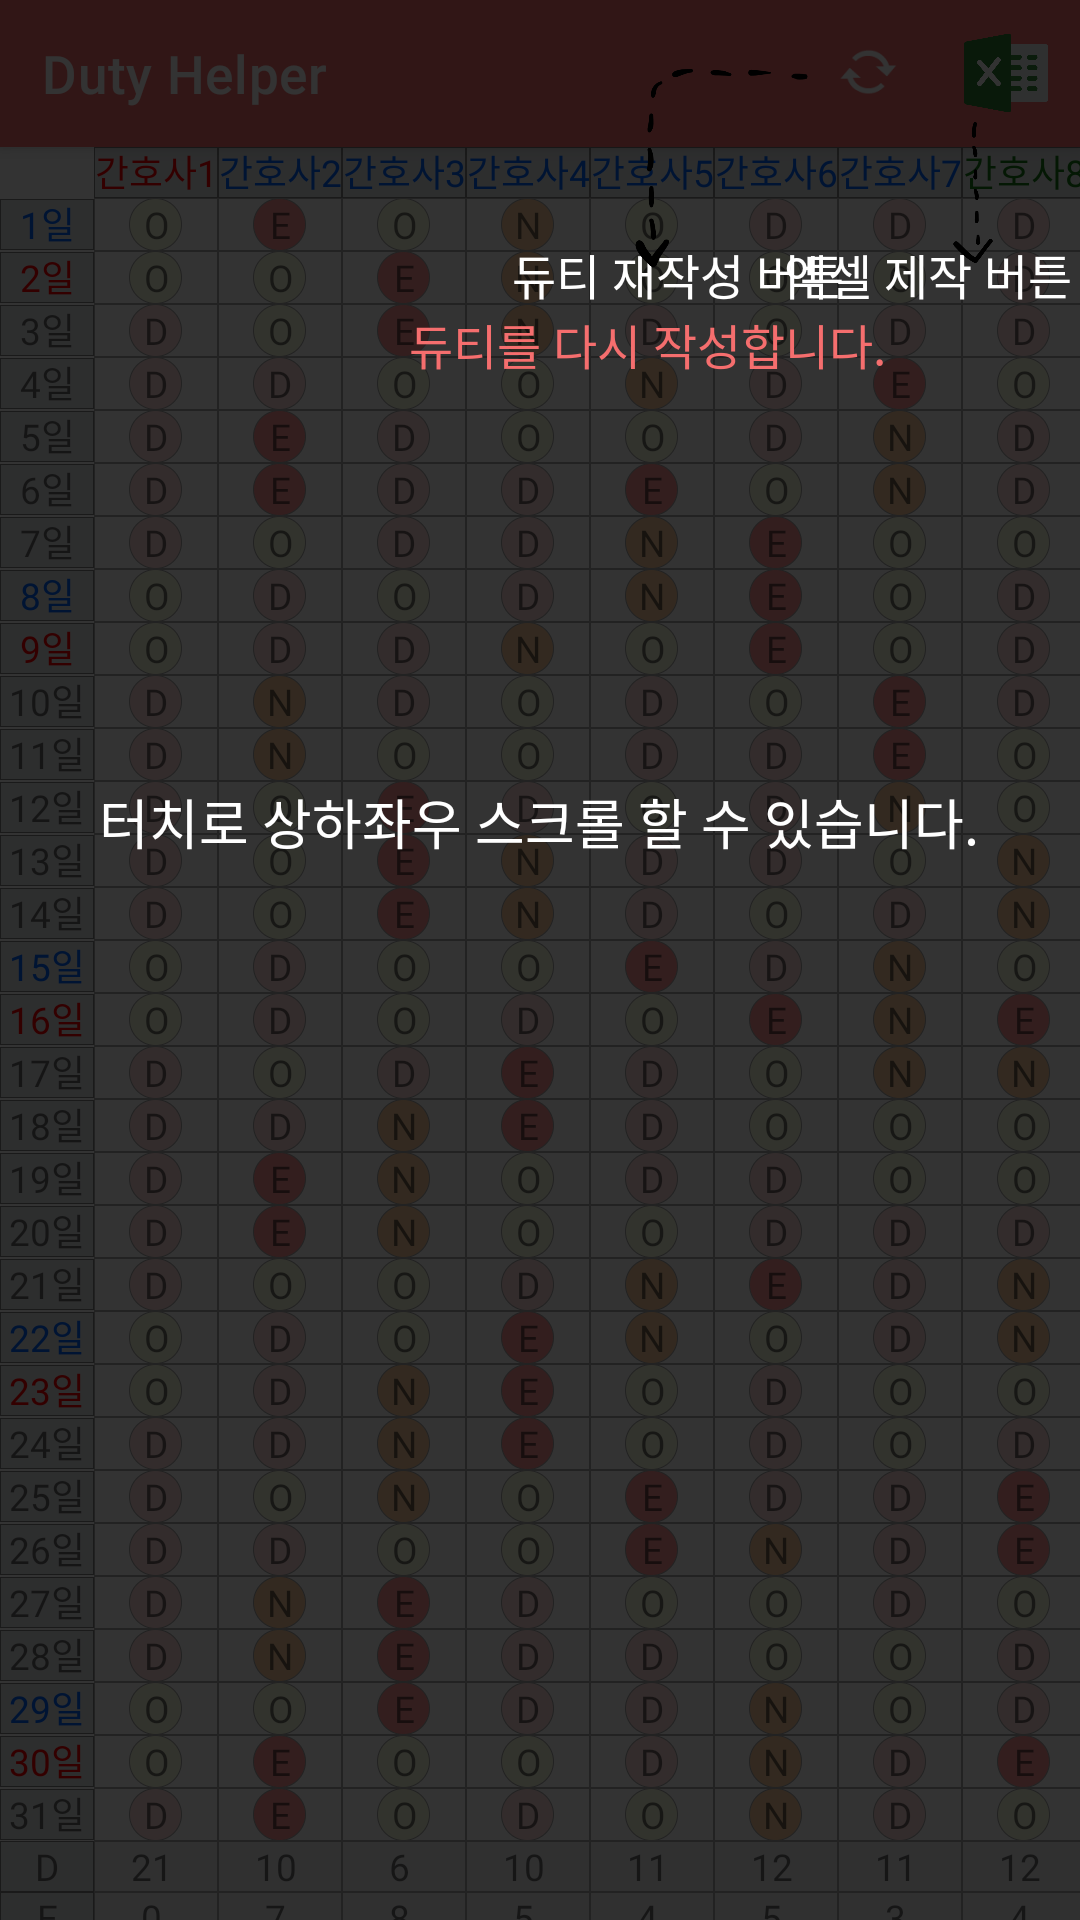

This screen was rendered from an Android layout file. Write that file and the resources it references.
<!-- AndroidManifest.xml: application theme Theme.DutyForNurse -->
<!-- res/layout/tutorial6.xml -->
<?xml version="1.0" encoding="utf-8"?>
<androidx.constraintlayout.widget.ConstraintLayout xmlns:android="http://schemas.android.com/apk/res/android"
    xmlns:app="http://schemas.android.com/apk/res-auto"
    xmlns:tools="http://schemas.android.com/tools"
    android:layout_width="match_parent"
    android:layout_height="match_parent">

    <ImageView
        android:id="@+id/imageView"
        android:layout_width="match_parent"
        android:layout_height="match_parent"
        android:alpha="1"
        android:background="@drawable/img_6"
        app:layout_constraintBottom_toBottomOf="parent"
        app:layout_constraintEnd_toEndOf="parent"
        app:layout_constraintStart_toStartOf="parent"
        app:layout_constraintTop_toTopOf="parent" />

    <ImageView
        android:id="@+id/imageView2"
        android:layout_width="match_parent"
        android:layout_height="match_parent"
        android:alpha="0.8"
        app:layout_constraintBottom_toBottomOf="@+id/imageView"
        app:layout_constraintEnd_toEndOf="parent"
        app:layout_constraintHorizontal_bias="1.0"
        app:layout_constraintStart_toStartOf="parent"
        app:layout_constraintTop_toTopOf="@+id/imageView"
        app:layout_constraintVertical_bias="0.0"
        app:srcCompat="@drawable/black" />

    <TextView
        android:id="@+id/textView16"
        android:layout_width="wrap_content"
        android:layout_height="wrap_content"
        android:layout_marginBottom="50dp"
        android:fontFamily="@font/dahaeng"
        android:text="듀티를 다시 작성합니다."
        android:textColor="#F56E6E"
        android:textSize="16sp"
        app:layout_constraintBottom_toBottomOf="parent"
        app:layout_constraintEnd_toEndOf="parent"
        app:layout_constraintHorizontal_bias="0.678"
        app:layout_constraintStart_toStartOf="parent"
        app:layout_constraintTop_toBottomOf="@+id/textView11"
        app:layout_constraintVertical_bias="0.0" />

    <TextView
        android:id="@+id/textView11"
        android:layout_width="wrap_content"
        android:layout_height="wrap_content"
        android:fontFamily="@font/dahaeng"
        android:text="듀티 재작성 버튼"
        android:textColor="#FFFFFF"
        android:textSize="16sp"
        app:layout_constraintBottom_toBottomOf="parent"
        app:layout_constraintEnd_toEndOf="parent"
        app:layout_constraintHorizontal_bias="0.684"
        app:layout_constraintStart_toStartOf="parent"
        app:layout_constraintTop_toTopOf="@+id/imageView"
        app:layout_constraintVertical_bias="0.129" />

    <TextView
        android:id="@+id/textView12"
        android:layout_width="wrap_content"
        android:layout_height="wrap_content"
        android:fontFamily="@font/dahaeng"
        android:text="엑셀 제작 버튼"
        android:textColor="#FFFFFF"
        android:textSize="16sp"
        app:layout_constraintBottom_toBottomOf="parent"
        app:layout_constraintEnd_toEndOf="parent"
        app:layout_constraintHorizontal_bias="0.99"
        app:layout_constraintStart_toStartOf="parent"
        app:layout_constraintTop_toTopOf="parent"
        app:layout_constraintVertical_bias="0.129" />

    <TextView
        android:id="@+id/textView9"
        android:layout_width="wrap_content"
        android:layout_height="wrap_content"
        android:layout_marginTop="230dp"
        android:layout_marginBottom="50dp"
        android:fontFamily="@font/dahaeng"
        android:text="터치로 상하좌우 스크롤 할 수 있습니다."
        android:textColor="#FFFFFF"
        android:textSize="18sp"
        app:layout_constraintBottom_toBottomOf="parent"
        app:layout_constraintEnd_toEndOf="parent"
        app:layout_constraintHorizontal_bias="0.497"
        app:layout_constraintStart_toStartOf="parent"
        app:layout_constraintTop_toTopOf="@+id/imageView"
        app:layout_constraintVertical_bias="0.092" />

    <ImageView
        android:id="@+id/imageView5"
        android:layout_width="85dp"
        android:layout_height="66dp"
        app:layout_constraintBottom_toBottomOf="parent"
        app:layout_constraintEnd_toEndOf="parent"
        app:layout_constraintHorizontal_bias="0.72"
        app:layout_constraintStart_toStartOf="parent"
        app:layout_constraintTop_toTopOf="parent"
        app:layout_constraintVertical_bias="0.04"
        app:srcCompat="@drawable/img_arrow"/>
    // href="https://www.flaticon.com/free-icons/curved-arrow" title="curved arrow icons">Curved arrow icons created by Freepik - Flaticon

    <ImageView
        android:id="@+id/imageView6"
        android:layout_width="66dp"
        android:layout_height="47dp"
        android:layout_marginTop="16dp"
        app:layout_constraintBottom_toBottomOf="parent"
        app:layout_constraintEnd_toEndOf="parent"
        app:layout_constraintHorizontal_bias="0.991"
        app:layout_constraintStart_toStartOf="parent"
        app:layout_constraintTop_toTopOf="parent"
        app:layout_constraintVertical_bias="0.043"
        app:srcCompat="@drawable/img_broken_arrow" />
   // href="https://www.flaticon.com/free-icons/broken" title="broken icons">Broken icons created by Freepik - Flaticon

</androidx.constraintlayout.widget.ConstraintLayout>
<!-- resources referenced by this layout -->
<resources>
  <!-- drawable black (drawable) -->
  <?xml version="1.0" encoding="utf-8"?>
  <selector xmlns:android="http://schemas.android.com/apk/res/android">
  
      <item>
           <shape
               android:shape="rectangle">
           <solid android:color="#000000"/>
          </shape>
      </item>
  </selector>
  <!-- drawable img_6: png bitmap (drawable, 276927 bytes) -->
  <!-- drawable img_arrow: png bitmap (drawable, 5653 bytes) -->
  <!-- drawable img_broken_arrow: png bitmap (drawable, 5032 bytes) -->
  <style name="Theme.DutyForNurse" parent="Theme.MaterialComponents.Light.DarkActionBar">
          
          <item name="colorPrimary">#F56E6E</item>
          <item name="colorPrimaryVariant">#000000</item>
          <item name="colorOnPrimary">@color/white</item>
          
          <item name="colorSecondary">@color/teal_200</item>
          <item name="colorSecondaryVariant">@color/teal_700</item>
          <item name="colorOnSecondary">@color/black</item>
          
          <item name="android:statusBarColor" tools:targetApi="l">?attr/colorPrimaryVariant</item>
          
      </style>
  <!-- not gathered from this repository: default colours our renderer supplied (Android Studio template values) -->
  <color name="teal_200">#FF03DAC5</color>
  <color name="teal_700">#FF018786</color>
  <color name="black">#FF000000</color>
  <color name="white">#FFFFFFFF</color>
</resources>
